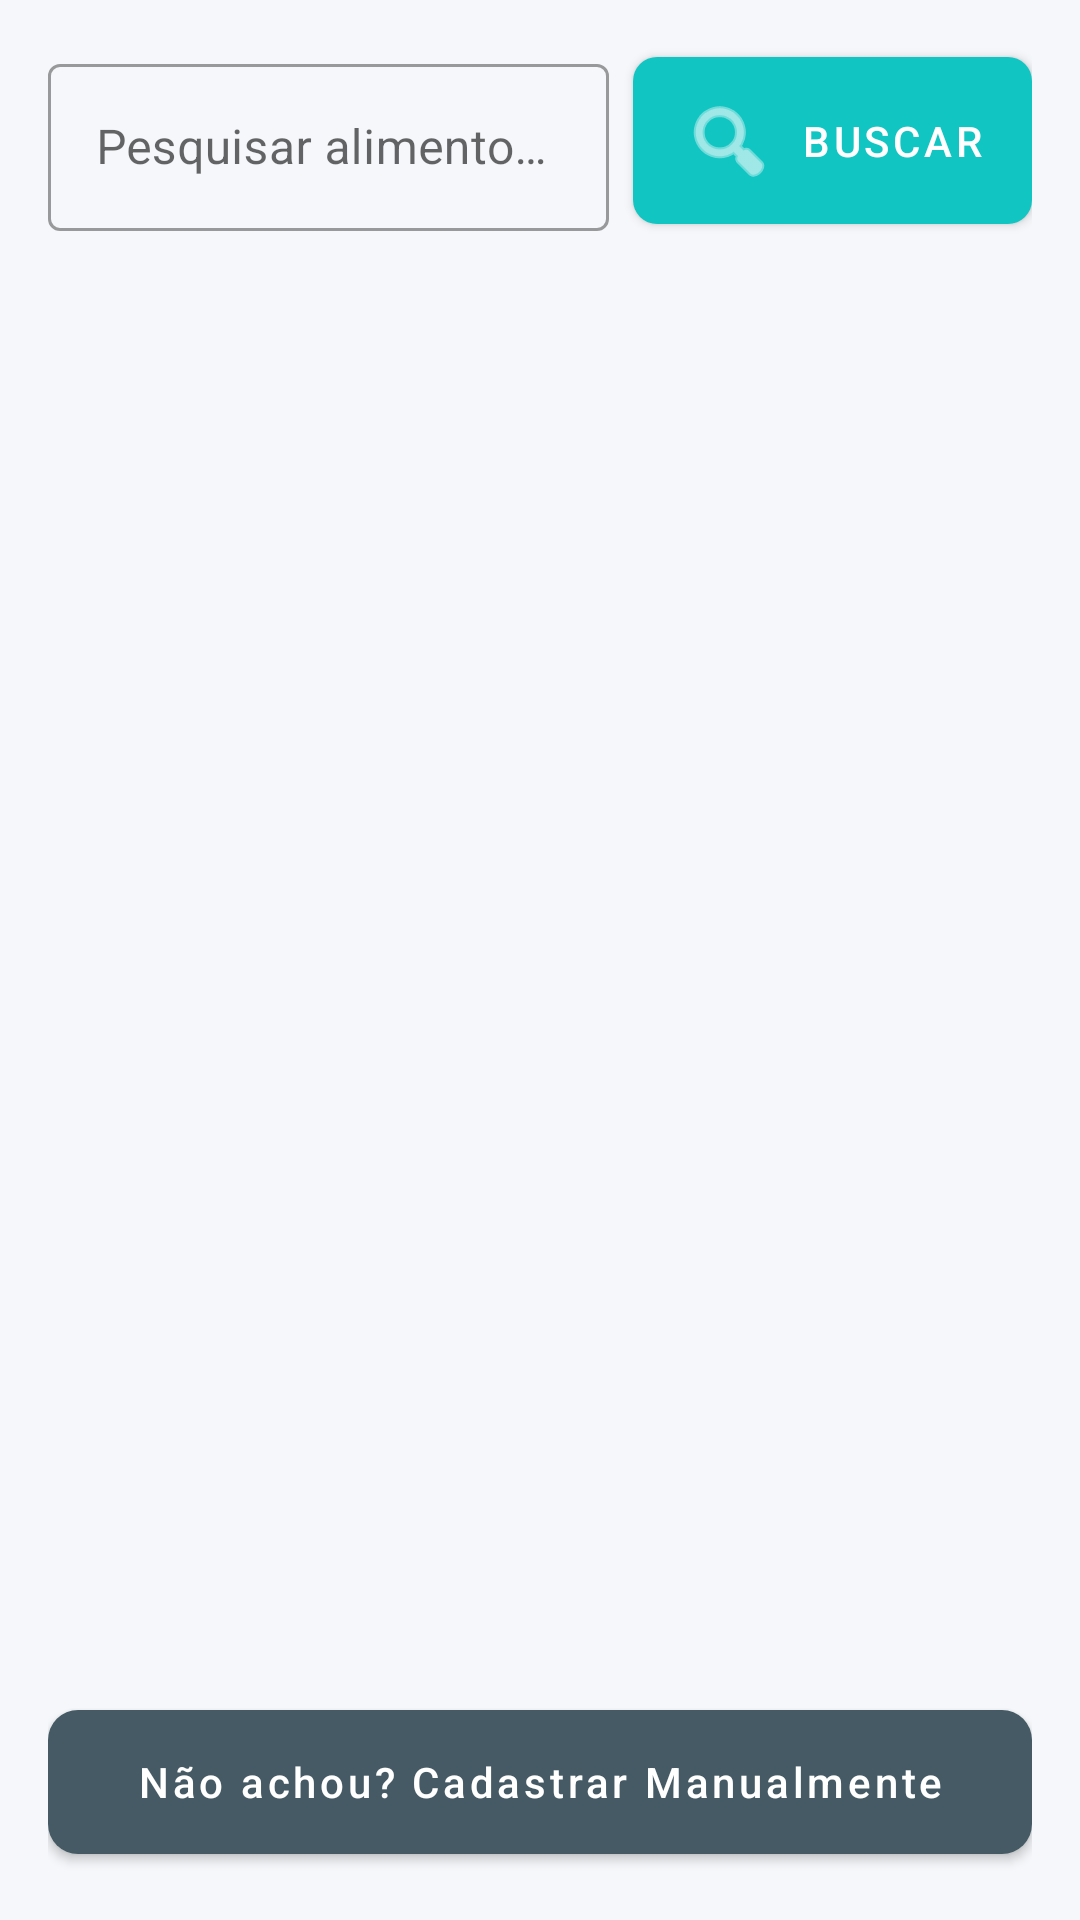

Write the Android layout XML for this screen, with the resource values it uses.
<!-- AndroidManifest.xml: application theme Theme.VitalogFinal -->
<!-- res/layout/activity_pesquisa_alimento.xml -->
<?xml version="1.0" encoding="utf-8"?>
<androidx.constraintlayout.widget.ConstraintLayout xmlns:android="http://schemas.android.com/apk/res/android"
    xmlns:app="http://schemas.android.com/apk/res-auto"
    android:layout_width="match_parent"
    android:layout_height="match_parent"
    android:background="#F5F7FA"
    android:padding="16dp">

    <com.google.android.material.textfield.TextInputLayout
        android:id="@+id/input_layout_busca"
        android:layout_width="0dp"
        android:layout_height="wrap_content"
        android:hint="Pesquisar alimento (ex: Arroz)"
        style="@style/Widget.MaterialComponents.TextInputLayout.OutlinedBox"
        app:endIconMode="clear_text"
        app:layout_constraintStart_toStartOf="parent"
        app:layout_constraintEnd_toStartOf="@+id/btn_pesquisar"
        app:layout_constraintTop_toTopOf="parent">

        <com.google.android.material.textfield.TextInputEditText
            android:id="@+id/edt_busca_alimento"
            android:layout_width="match_parent"
            android:layout_height="wrap_content"
            android:inputType="text"/>
    </com.google.android.material.textfield.TextInputLayout>

    <com.google.android.material.button.MaterialButton
        android:id="@+id/btn_pesquisar"
        android:layout_width="wrap_content"
        android:layout_height="wrap_content"
        android:text="Buscar"
        app:icon="@android:drawable/ic_menu_search"
        app:backgroundTint="#11C5C2"
        app:cornerRadius="8dp"
        android:layout_marginStart="8dp"
        android:paddingVertical="12dp"
        app:layout_constraintEnd_toEndOf="parent"
        app:layout_constraintStart_toEndOf="@id/input_layout_busca"
        app:layout_constraintTop_toTopOf="@id/input_layout_busca"
        app:layout_constraintBottom_toBottomOf="@id/input_layout_busca"/>

    <androidx.recyclerview.widget.RecyclerView
        android:id="@+id/recycler_pesquisa"
        android:layout_width="match_parent"
        android:layout_height="0dp"
        android:layout_marginTop="16dp"
        android:clipToPadding="false"
        app:layout_constraintTop_toBottomOf="@id/input_layout_busca"
        app:layout_constraintBottom_toTopOf="@id/btn_add_novo_manual"/>

    <com.google.android.material.button.MaterialButton
        android:id="@+id/btn_add_novo_manual"
        android:layout_width="match_parent"
        android:layout_height="60dp"
        android:text="Não achou? Cadastrar Manualmente"
        android:textAllCaps="false"
        android:textSize="14sp"
        app:backgroundTint="#455A64"
        app:cornerRadius="10dp"
        app:layout_constraintBottom_toBottomOf="parent"/>

</androidx.constraintlayout.widget.ConstraintLayout>
<!-- resources referenced by this layout -->
<resources>
  <style name="Theme.VitalogFinal" parent="Base.Theme.VitalogFinal" />
  <style name="Base.Theme.VitalogFinal" parent="Theme.MaterialComponents.DayNight.NoActionBar">
          
          
      </style>
</resources>
